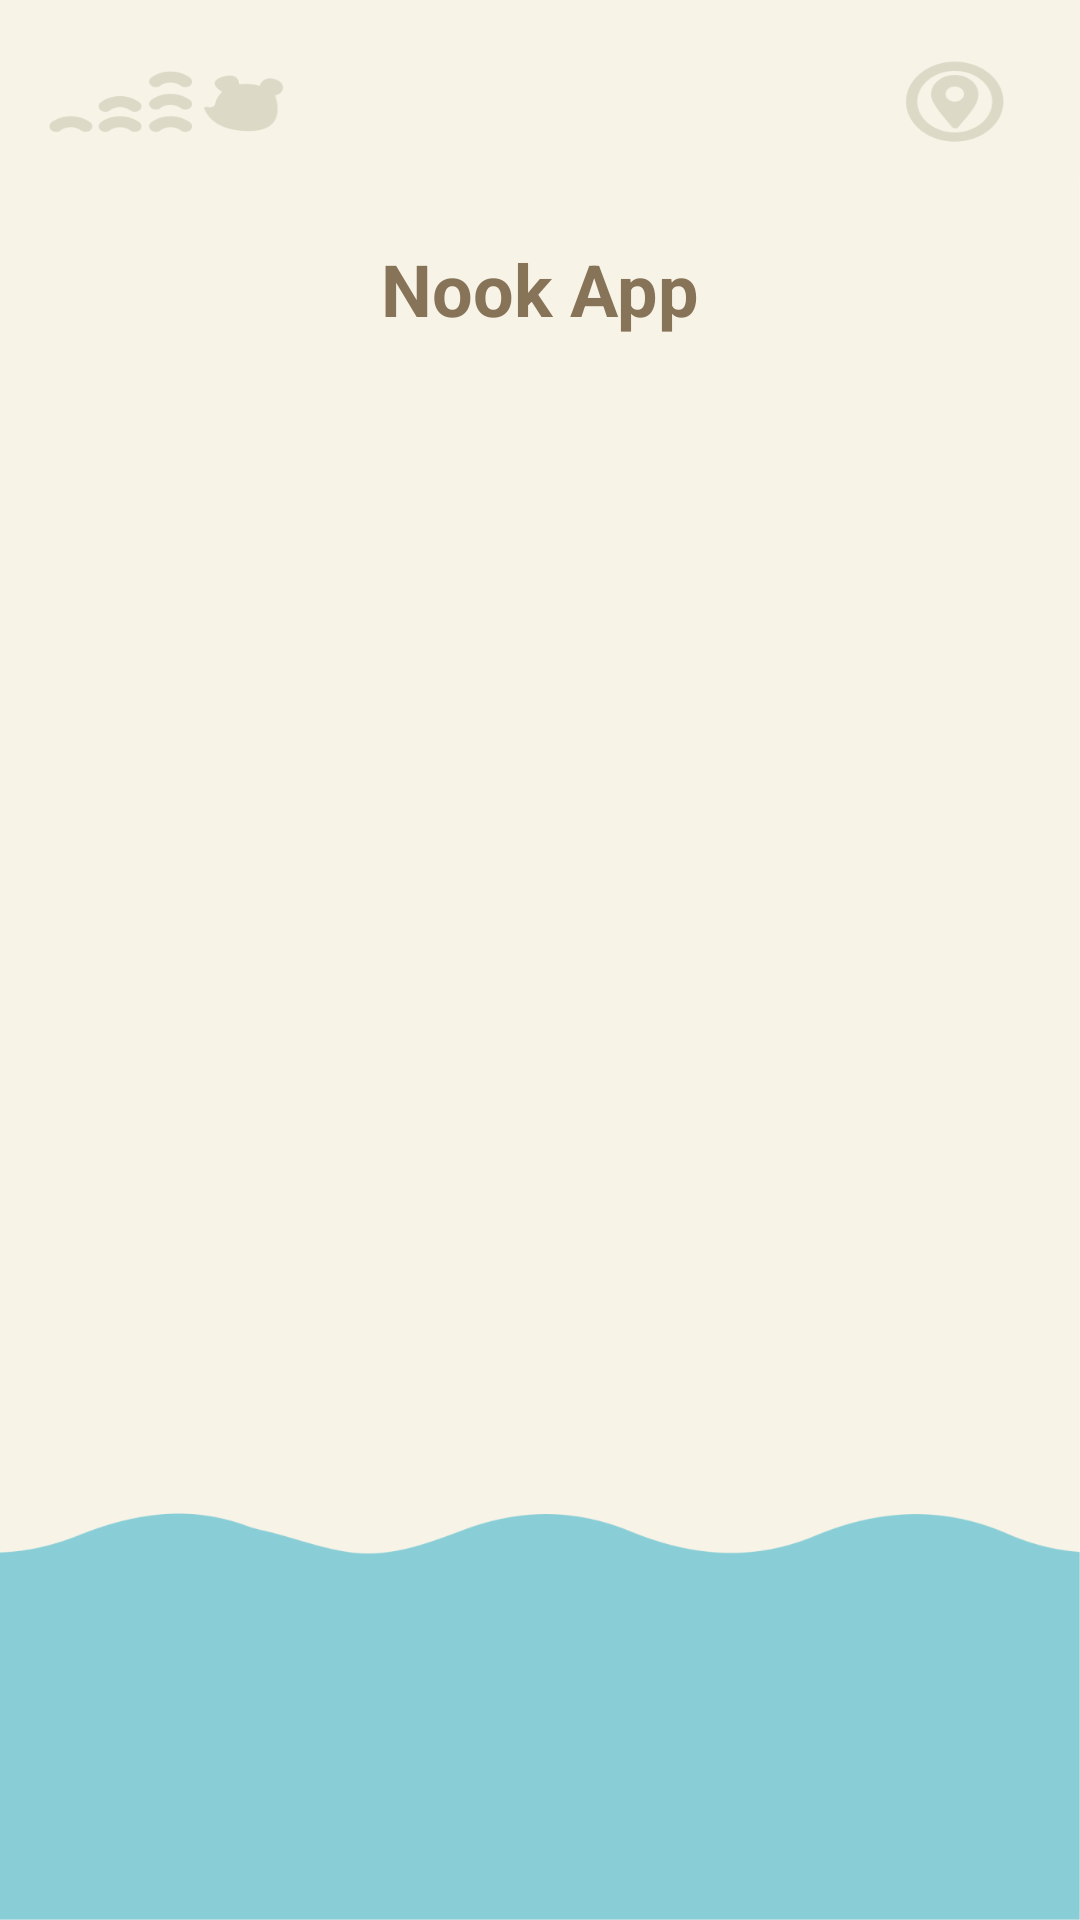

The Android layout XML behind this screen, and the referenced resources:
<!-- AndroidManifest.xml: application theme Theme.NookApp -->
<!-- res/layout/fragment_home.xml -->
<?xml version="1.0" encoding="utf-8"?>
<androidx.constraintlayout.widget.ConstraintLayout xmlns:android="http://schemas.android.com/apk/res/android"
    xmlns:tools="http://schemas.android.com/tools"
    xmlns:app="http://schemas.android.com/apk/res-auto"
    android:layout_width="match_parent"
    android:layout_height="match_parent"
    tools:context=".ui.home.HomeFragment"
    android:background="@drawable/backgroundhomenookapp">

    <TextView
        android:id="@+id/tv_nookApp"
        android:layout_width="wrap_content"
        android:layout_height="wrap_content"
        android:text="@string/title_nook_app"
        android:textColor="@color/brown"
        android:textSize="@dimen/nookapp_font24"
        android:textStyle="bold"
        android:layout_marginTop="@dimen/nookapp_80dp"
        app:layout_constraintEnd_toEndOf="parent"
        app:layout_constraintStart_toStartOf="parent"
        app:layout_constraintTop_toTopOf="parent" />

    <androidx.recyclerview.widget.RecyclerView
        android:id="@+id/rv_features"
        android:layout_width="wrap_content"
        android:layout_height="wrap_content"
        android:layout_marginTop="@dimen/nookapp_30dp"
        android:layout_marginEnd="@dimen/nookapp_30dp"
        app:layoutManager="androidx.recyclerview.widget.GridLayoutManager"
        app:layout_constraintBottom_toBottomOf="parent"
        app:layout_constraintEnd_toEndOf="parent"
        app:layout_constraintStart_toStartOf="parent"
        app:layout_constraintTop_toBottomOf="@id/tv_nookApp"
        app:layout_constraintVertical_bias="0.0"
        app:spanCount="3"
        tools:itemCount="15"
        tools:listitem="@layout/feature_item" />

</androidx.constraintlayout.widget.ConstraintLayout>
<!-- res/layout/feature_item.xml (included above) -->
<?xml version="1.0" encoding="utf-8"?>
<com.google.android.material.card.MaterialCardView xmlns:android="http://schemas.android.com/apk/res/android"
    xmlns:app="http://schemas.android.com/apk/res-auto"
    android:id="@+id/cv_feat_item"
    android:layout_width="wrap_content"
    android:layout_height="wrap_content"
    app:cardBackgroundColor="@color/creme"
    app:cardCornerRadius="@dimen/radius_16dp"
    android:layout_marginBottom="@dimen/margin_20dp"
    android:layout_marginStart="@dimen/margin_30dp">
    
    <androidx.constraintlayout.widget.ConstraintLayout
        android:layout_width="@dimen/nookapp_80dp"
        android:layout_height="@dimen/nookapp_80dp">

    <ImageView
        android:id="@+id/iv_icon_feat"
        android:layout_width="match_parent"
        android:layout_height="match_parent"
        android:src="@drawable/conquistas"
        android:scaleType="fitCenter"
        app:layout_constraintTop_toTopOf="parent"
        app:layout_constraintStart_toStartOf="parent"
        app:layout_constraintEnd_toEndOf="parent"
        app:layout_constraintBottom_toBottomOf="parent"
        android:contentDescription="@string/nookapp_conquistas"/>

    </androidx.constraintlayout.widget.ConstraintLayout>

</com.google.android.material.card.MaterialCardView>
<!-- resources referenced by this layout -->
<resources>
  <color name="brown">#877358</color>
  <color name="creme">#F7F3E7</color>
  <dimen name="margin_20dp">20dp</dimen>
  <dimen name="margin_30dp">30dp</dimen>
  <dimen name="nookapp_30dp">30dp</dimen>
  <dimen name="nookapp_80dp">80dp</dimen>
  <dimen name="nookapp_font24">24sp</dimen>
  <dimen name="radius_16dp">16dp</dimen>
  <!-- drawable backgroundhomenookapp: png bitmap (drawable, 32007 bytes) -->
  <!-- drawable conquistas: png bitmap (drawable, 22282 bytes) -->
  <string name="nookapp_conquistas">Conquistas</string>
  <string name="title_nook_app">Nook App</string>
  <style name="Theme.NookApp" parent="Theme.AppCompat.Light.NoActionBar">
          
          <item name="colorPrimary">@color/green</item>
          <item name="colorPrimaryVariant">@color/light_green</item>
          <item name="colorOnPrimary">@color/creme</item>
          
          <item name="colorSecondary">@color/brown</item>
          <item name="colorSecondaryVariant">@color/green</item>
          <item name="colorOnSecondary">@color/light_blue</item>
          
          <item name="android:statusBarColor">?attr/colorOnSecondary</item>
          
      </style>
  <color name="green">#2ABAAA</color>
  <color name="light_green">#82D7AA</color>
  <color name="light_blue">#89CED6</color>
</resources>
